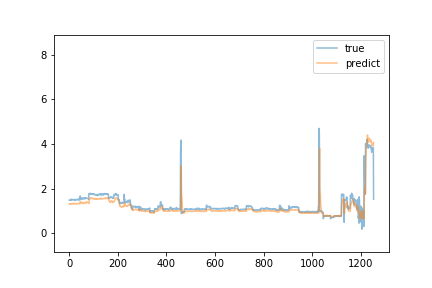

The file beside this chart, header and first rows:
predict, true
1.316, 1.48
1.307, 1.48
1.304, 1.49
1.319, 1.48
1.306, 1.49
1.312, 1.48
1.312, 1.49
1.313, 1.52
1.328, 1.49
1.317, 1.5
1.334, 1.52
1.335, 1.5
1.321, 1.5
1.335, 1.51
1.321, 1.5
1.322, 1.5
1.323, 1.51
1.321, 1.51
1.338, 1.5
1.316, 1.5
1.332, 1.51
1.338, 1.5
1.326, 1.47
1.324, 1.49
1.321, 1.49
1.319, 1.49
1.313, 1.5
1.309, 1.51
1.317, 1.5
1.315, 1.51
1.326, 1.5
1.32, 1.5
1.312, 1.5
1.321, 1.52
1.329, 1.52
1.339, 1.52
1.335, 1.5
1.329, 1.5
1.329, 1.49
1.321, 1.51
1.329, 1.54
1.341, 1.5
1.343, 1.49
1.326, 1.49
1.32, 1.5
1.339, 1.67
1.42, 1.55
1.362, 1.55
1.349, 1.54
1.361, 1.57
1.351, 1.56
1.377, 1.53
1.352, 1.58
1.388, 1.57
1.372, 1.55
1.359, 1.56
1.363, 1.54
1.354, 1.56
1.362, 1.55
1.351, 1.56
... 1,193 more rows
